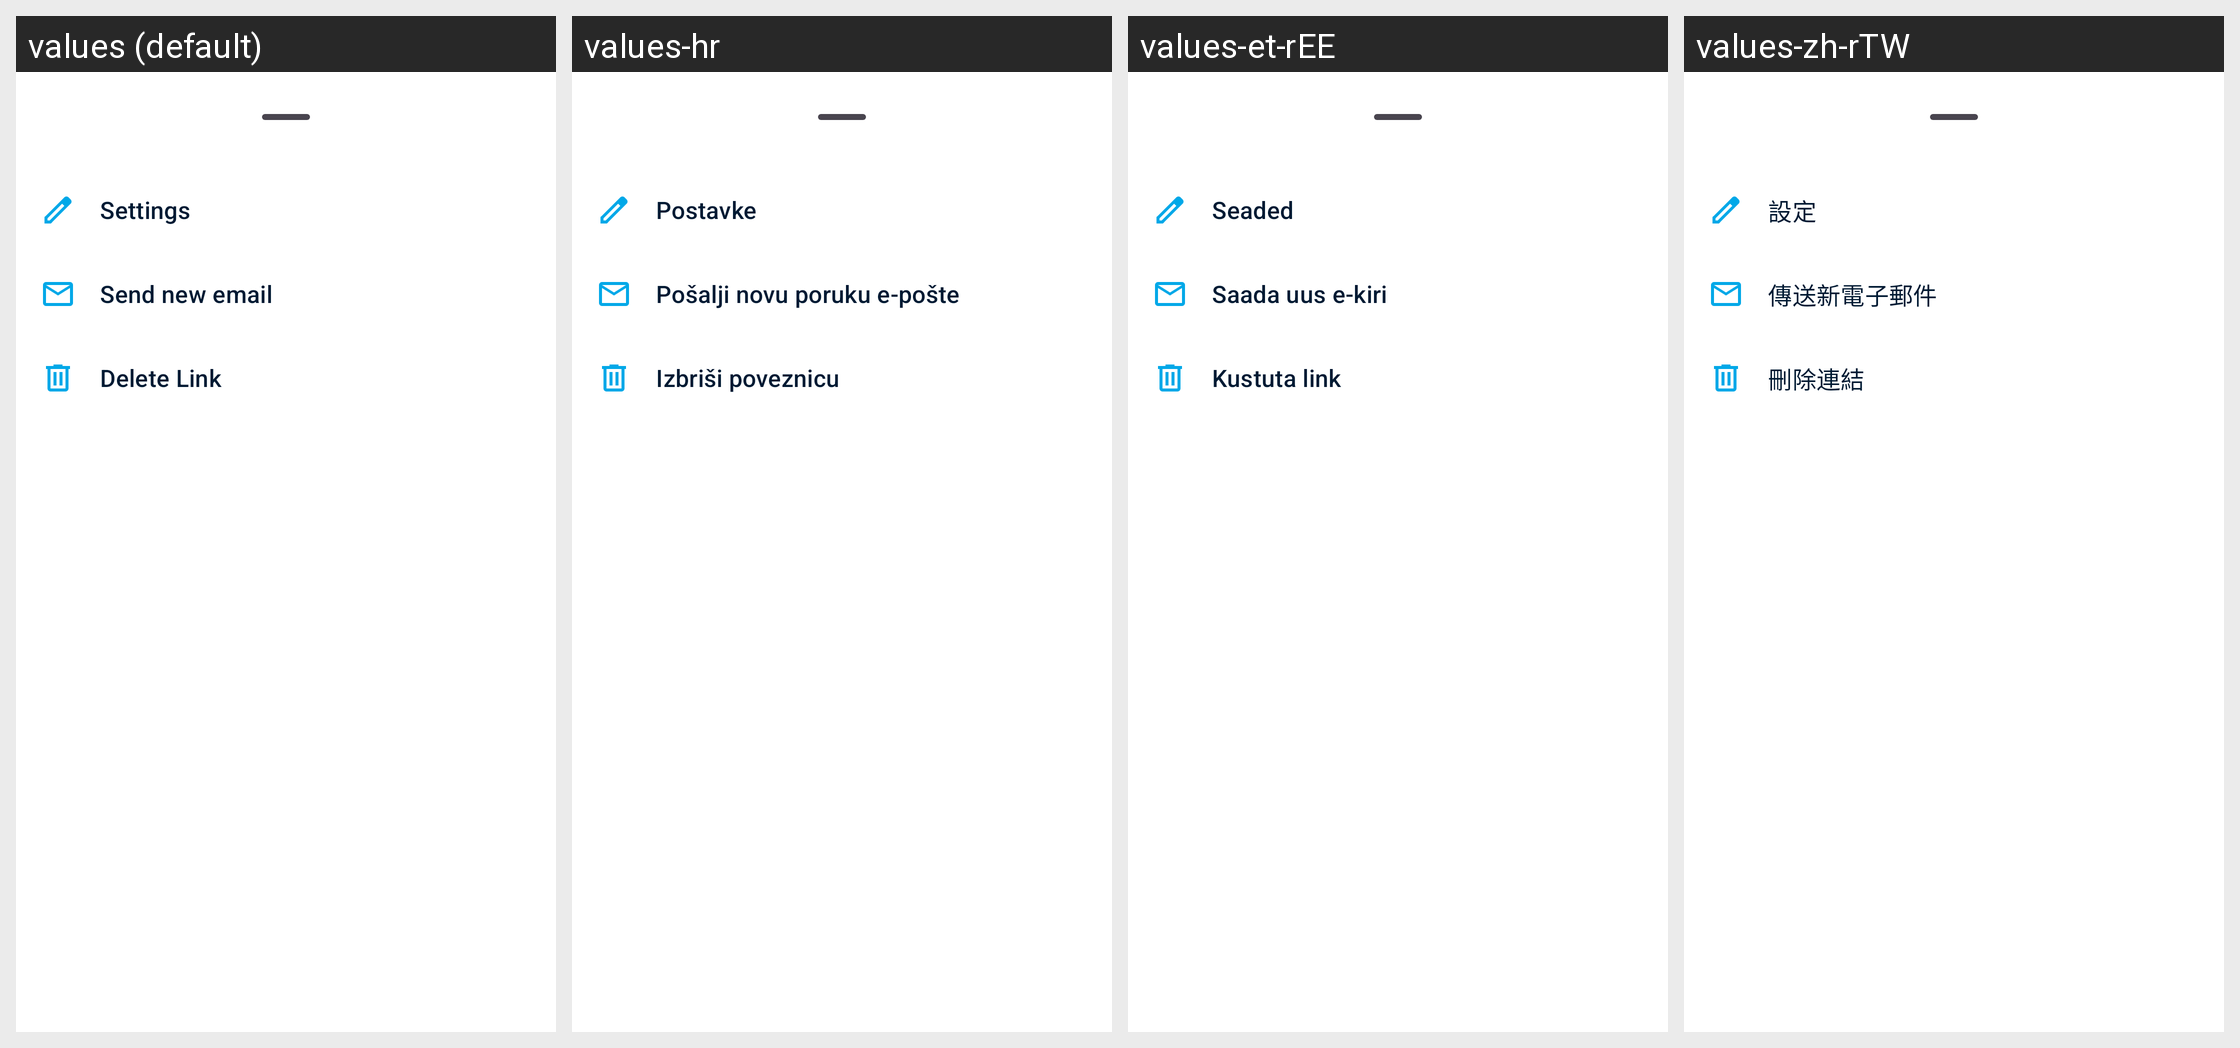

For this localized Android screen grid, give each drawn string resource with its value in every locale shown.
Android screen res/layout/file_details_sharing_menu_bottom_sheet_fragment.xml rendered under 4 locales, left to right: values (default), values-hr, values-et-rEE, values-zh-rTW. Device: Nexus 5 (rendered at 1080×1920; each locale shown at half size, 540×960, under a caption strip naming it); theme Theme.Fraylon.Toolbar.
Other locales in the repository, not shown: values-ar, values-ast, values-bg-rBG, values-br, values-ca, values-cs-rCZ, values-da, values-de, values-el, values-eo, values-es, values-es-rAR, values-es-rCO, values-es-rEC, values-es-rMX, values-eu, values-fa, values-fi-rFI, values-fr, values-ga, values-gd, values-gl, values-hu-rHU, values-in, values-is, values-it, values-iw, values-ja-rJP, values-ka, values-kab, values-ko, values-lo, values-lt-rLT, values-lv, values-mk, values-nb-rNO, values-nl, values-pl, values-pt-rBR, values-pt-rPT, values-ro, values-ru, values-sc, values-sk-rSK, values-sl, values-sq, values-sr, values-sv, values-sw, values-th-rTH, values-tk, values-tr, values-ug, values-uk, values-vi, values-zh-rCN, values-zh-rHK.
Strings drawn on this screen, with the default value and each locale's value (text and hints the layout hard-codes, and strings that could not be matched under every locale, appear in the picture but are not listed):

share_settings
  values: Settings
  values-hr: Postavke
  values-et-rEE: Seaded
  values-zh-rTW: 設定

share_send_new_email
  values: Send new email
  values-hr: Pošalji novu poruku e-pošte
  values-et-rEE: Saada uus e-kiri
  values-zh-rTW: 傳送新電子郵件

delete_link
  values: Delete Link
  values-hr: Izbriši poveznicu
  values-et-rEE: Kustuta link
  values-zh-rTW: 刪除連結
